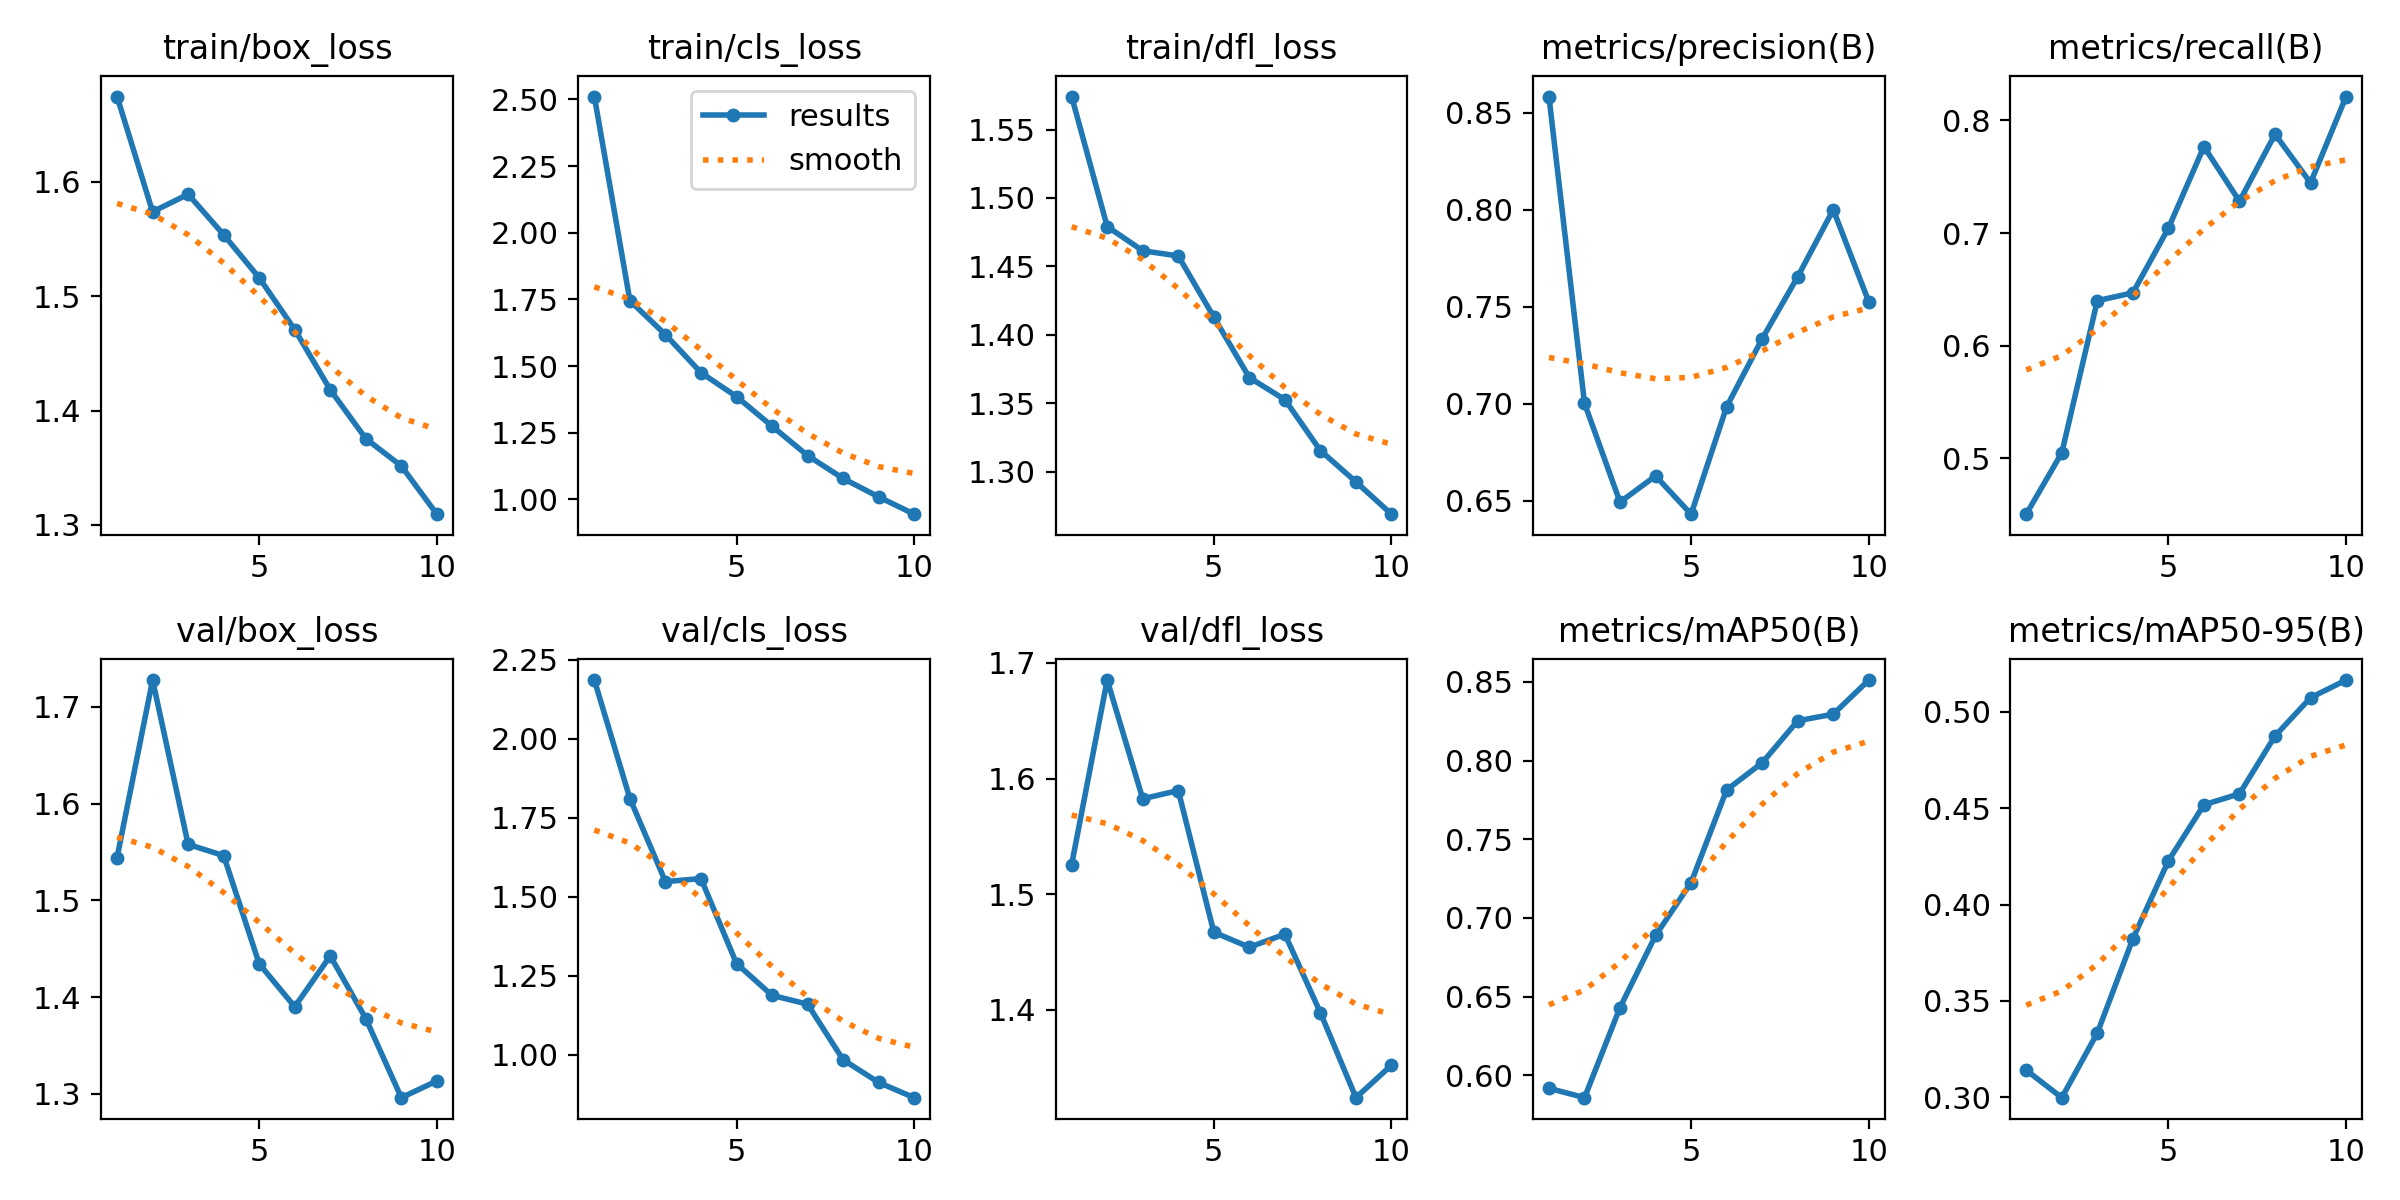

The table this chart was drawn from, first rows:
epoch, train/box_loss, train/cls_loss, train/dfl_loss, metrics/precision(B), metrics/recall(B), metrics/mAP50(B), metrics/mAP50-95(B), val/box_loss, val/cls_loss, val/dfl_loss, lr/pg0, lr/pg1, lr/pg2
1, 1.674, 2.511, 1.574, 0.8583, 0.4505, 0.5917, 0.314, 1.544, 2.185, 1.526, 0.000412, 0.000412, 0.000412
2, 1.574, 1.745, 1.479, 0.7003, 0.5049, 0.5857, 0.2998, 1.728, 1.811, 1.685, 0.0007466, 0.0007466, 0.0007466
3, 1.589, 1.618, 1.461, 0.6494, 0.64, 0.643, 0.3334, 1.558, 1.548, 1.583, 0.0009988, 0.0009988, 0.0009988
4, 1.554, 1.475, 1.458, 0.6629, 0.647, 0.6888, 0.3822, 1.546, 1.558, 1.59, 0.0008787, 0.0008787, 0.0008787
5, 1.516, 1.385, 1.413, 0.6432, 0.7044, 0.7224, 0.4227, 1.434, 1.289, 1.467, 0.0008787, 0.0008787, 0.0008787
6, 1.471, 1.274, 1.369, 0.6985, 0.7767, 0.7813, 0.4518, 1.39, 1.188, 1.454, 0.000755, 0.000755, 0.000755
7, 1.418, 1.164, 1.353, 0.7336, 0.7282, 0.7986, 0.4575, 1.443, 1.16, 1.466, 0.0006312, 0.0006312, 0.0006312
8, 1.375, 1.078, 1.315, 0.7655, 0.7877, 0.8253, 0.4875, 1.378, 0.9847, 1.398, 0.0005075, 0.0005075, 0.0005075
9, 1.351, 1.009, 1.292, 0.8001, 0.7446, 0.8295, 0.5073, 1.296, 0.9128, 1.324, 0.0003837, 0.0003837, 0.0003837
10, 1.309, 0.9443, 1.269, 0.7526, 0.8212, 0.8512, 0.5165, 1.313, 0.8647, 1.352, 0.00026, 0.00026, 0.00026
